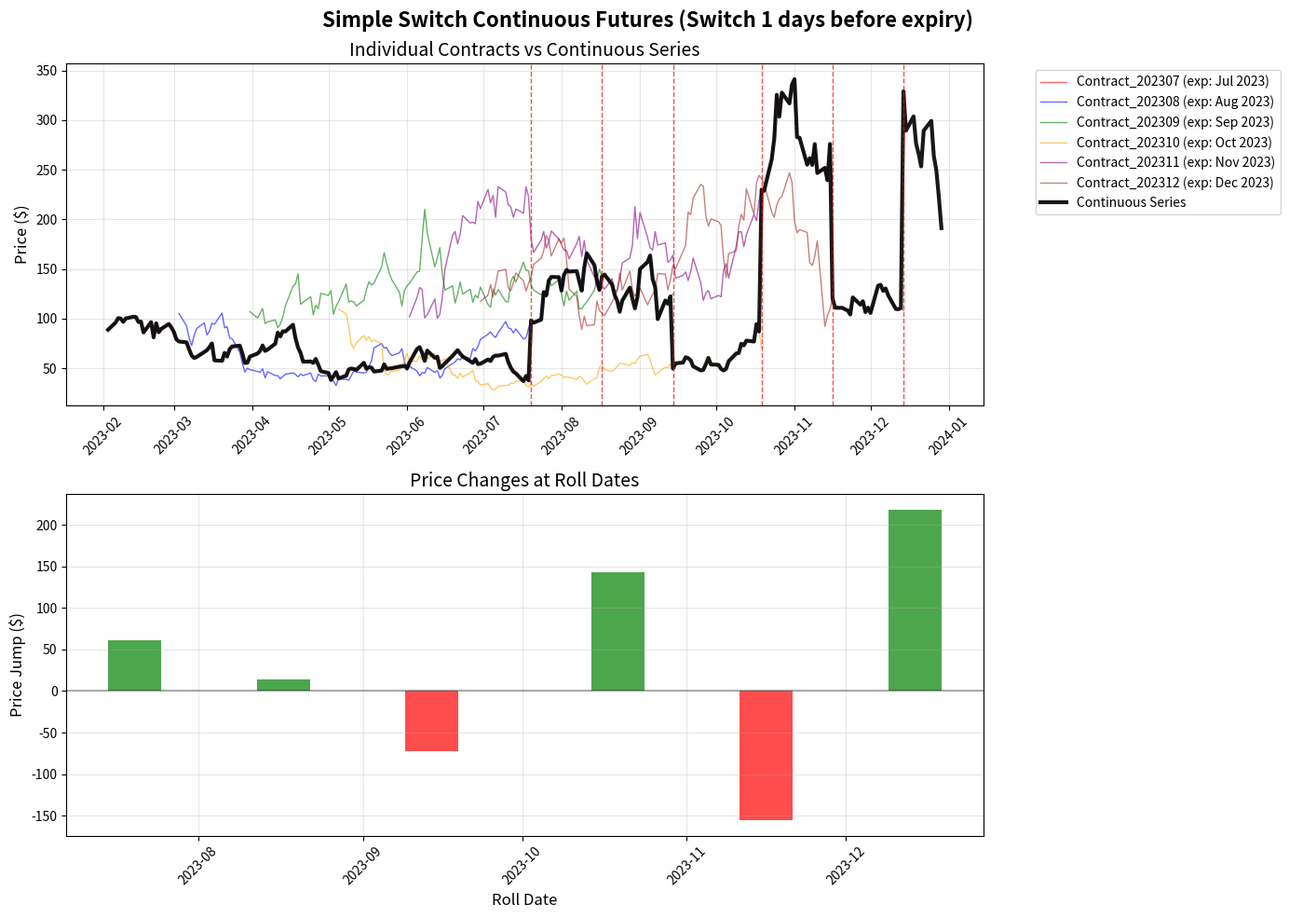
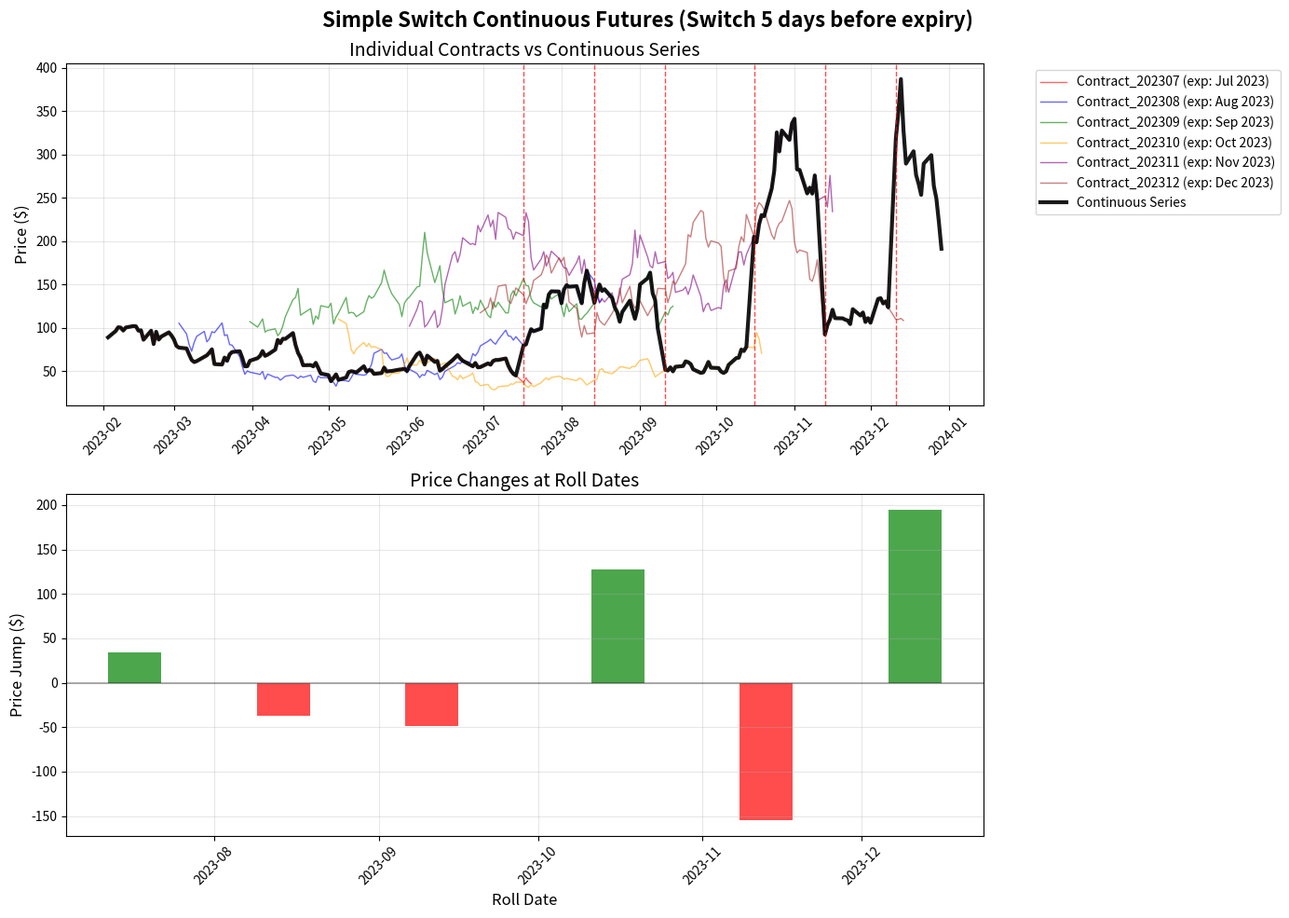
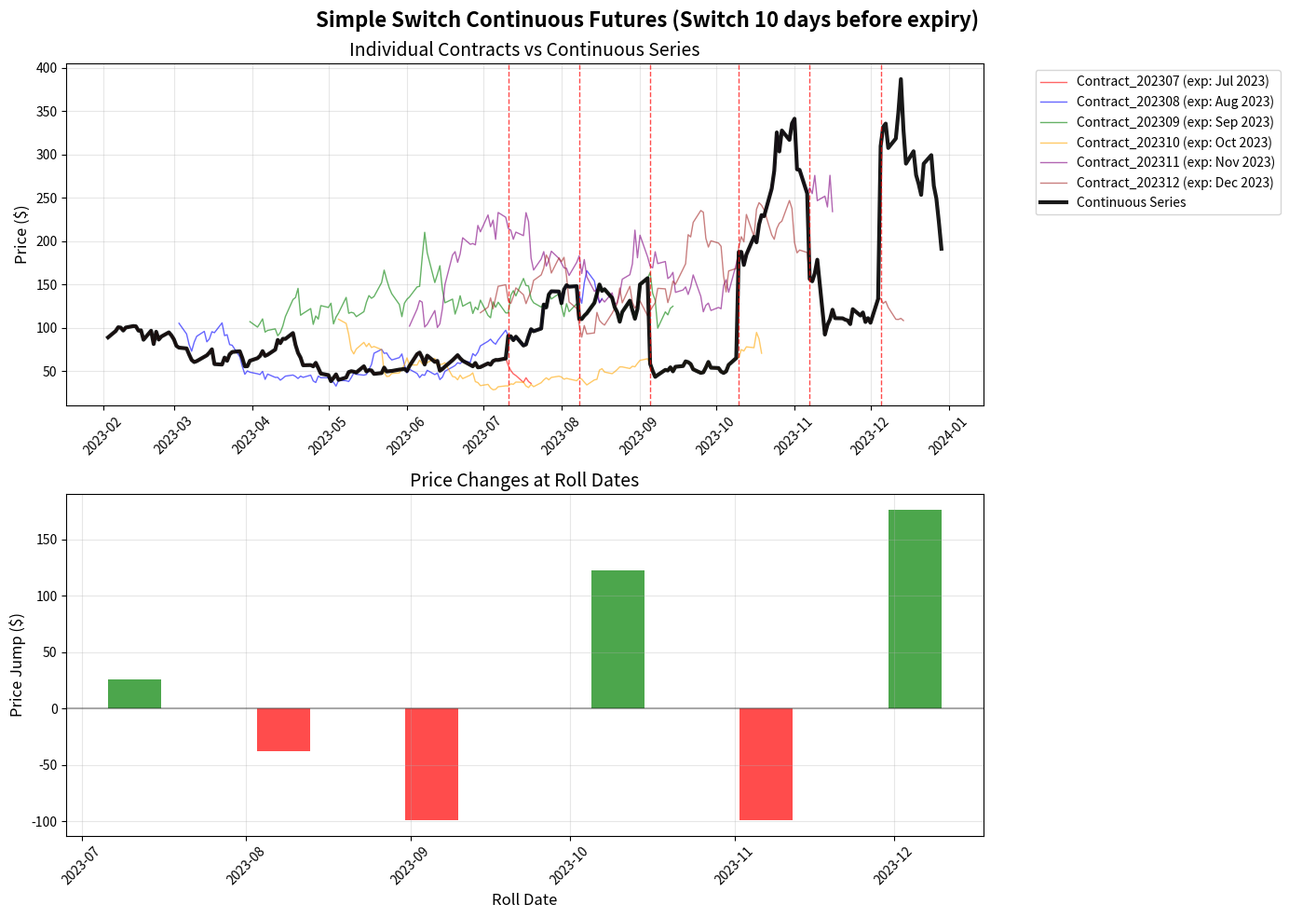

These figures' Python source, in order:
import pandas as pd
import numpy as np
from typing import Optional, List, Tuple, Dict
from datetime import datetime, date, timedelta
import matplotlib.pyplot as plt
import matplotlib.dates as mdates


def simulate_monthly_contracts(base_price: float = 100.0,
                             start_date: str = '2020-01-01',
                             end_date: str = '2023-12-31',
                             volatility: float = 0.02,
                             target_trading_days: int = 200) -> pd.DataFrame:
    """
    Simulate monthly futures contracts for demonstration purposes.

    This creates realistic futures contract data with:
    - Multiple monthly expiration cycles
    - Each contract has approximately the target number of trading days
    - Staggered start dates for realistic front-month progression
    - Contango/backwardation patterns
    - Volume and open interest patterns

    Args:
        base_price: Starting price level
        start_date: Start date for simulation
        end_date: End date for simulation
        volatility: Daily volatility for price movements
        target_trading_days: Target number of trading days per contract (default 200)

    Returns:
        DataFrame with simulated contract data
    """
    start_dt = pd.to_datetime(start_date)
    end_dt = pd.to_datetime(end_date)
    
    # Generate monthly expiration dates (3rd Friday of each month)
    expiration_dates = []
    current_date = start_dt.replace(day=1)
    while current_date <= end_dt + timedelta(days=365):  # Extra buffer for forward contracts
        # Find 3rd Friday of the month
        first_friday = current_date + timedelta(days=(4 - current_date.weekday()) % 7)
        third_friday = first_friday + timedelta(days=14)
        expiration_dates.append(third_friday)
        
        # Move to next month
        if current_date.month == 12:
            current_date = current_date.replace(year=current_date.year + 1, month=1)
        else:
            current_date = current_date.replace(month=current_date.month + 1)
    
    # Create trading days
    trading_days = pd.bdate_range(start=start_date, end=end_date)
    
    contracts_data = []
    # Use random seed for different data each run
    np.random.seed(None)
    
    for exp_date in expiration_dates:
        if exp_date < start_dt:
            continue

        # Contract stops trading 1 day before expiration (more realistic)
        stop_trading = min(end_dt, exp_date - timedelta(days=1))

        # Calculate start date to get exactly target_trading_days
        # Work backwards from stop_trading date
        available_days = [d for d in trading_days if d <= stop_trading]

        if len(available_days) < target_trading_days:
            continue

        # Take exactly target_trading_days before expiration
        contract_days = available_days[-target_trading_days:]

        # Only include contract if it starts after our simulation start date
        if contract_days[0] < start_dt:
            continue

        # Only include if the contract has enough overlap with our simulation period
        simulation_days = [d for d in contract_days if start_dt <= d <= end_dt]
        if len(simulation_days) < 30:  # Reduced minimum for more contracts
            continue

        # Use the days that overlap with our simulation period
        contract_days = simulation_days

        if not contract_days:
            continue
            
        # Generate contract identifier
        month_code = exp_date.strftime('%Y%m')
        contract_name = f"Contract_{month_code}"
        
        # Generate price series with contango/backwardation that converges
        days_to_expiry = [(exp_date - d).days for d in contract_days]
        
        # Create much more volatile price paths with frequent direction changes
        # Use higher volatility and add mean reversion
        daily_volatility = volatility * 3.0  # Triple the base volatility

        # Generate random walk with occasional large moves and mean reversion
        returns = []
        for i in range(len(contract_days)):
            # Base random return
            base_return = np.random.normal(0, daily_volatility)

            # Add occasional large jumps (5% chance of 2x larger move)
            if np.random.random() < 0.05:
                base_return *= 2.0

            # Add mean reversion tendency (pull back toward starting price)
            if i > 0 and len(returns) > 10:
                recent_avg = np.mean([ret for ret in returns[-10:]])
                mean_reversion = -0.1 * recent_avg  # 10% reversion
                base_return += mean_reversion

            returns.append(base_return)

        # Build price series from returns
        underlying_prices = [base_price]
        for ret in returns[1:]:
            underlying_prices.append(underlying_prices[-1] * (1 + ret))

        # Create stronger and more variable term structure differences
        # Each contract gets a random bias that changes over time
        contract_premium = np.random.normal(0, 0.15)  # Random premium for this contract

        term_structure = []
        for i, (underlying, dte) in enumerate(zip(underlying_prices, days_to_expiry)):
            # Variable term structure that creates larger price differences
            time_premium = np.random.normal(0.03, 0.02) * (dte / 365)  # Random contango/backwardation

            # Contract-specific premium that varies over time
            time_varying_premium = contract_premium * (1 + 0.5 * np.sin(i / 20))  # Oscillating effect
            contract_effect = time_varying_premium * (dte / 200)

            # Add extra randomness to each price point
            random_noise = np.random.normal(0, 0.01)

            # This creates significant and variable price differences between contracts
            final_price = underlying * (1 + time_premium + contract_effect + random_noise)
            term_structure.append(final_price)
        
        # Volume pattern (higher closer to expiration)
        max_volume = 10000
        volumes = [max_volume * (1 - dte / 180) for dte in days_to_expiry]
        volumes = [max(100, v) for v in volumes]  # Minimum volume
        
        # Open interest pattern (builds up, then declines near expiration)
        max_oi = 50000
        open_interests = [max_oi * (1 - abs(dte - 90) / 90) for dte in days_to_expiry]
        open_interests = [max(100, oi) for oi in open_interests]
        
        for i, day in enumerate(contract_days):
            price = term_structure[i]
            # Add some intraday variation
            high = price * (1 + abs(np.random.normal(0, volatility/4)))
            low = price * (1 - abs(np.random.normal(0, volatility/4)))
            open_price = price * (1 + np.random.normal(0, volatility/8))
            
            contracts_data.append({
                'contract_name': contract_name,
                'date': day,
                'expiration_date': exp_date,
                'days_to_expiry': days_to_expiry[i],
                'open': open_price,
                'high': high,
                'low': low,
                'settlement': price,
                'volume': volumes[i],
                'open_interest': open_interests[i]
            })
    
    return pd.DataFrame(contracts_data)

def create_simple_switch_continuous(futures_df: pd.DataFrame,
                                  days_before_expiry: int = 5) -> pd.DataFrame:
    """
    Create continuous futures series using simple switch rolling.

    Args:
        futures_df: DataFrame with futures contract data
        days_before_expiry: Number of days before expiry to switch contracts

    Returns:
        DataFrame with continuous series
    """
    if futures_df.empty:
        return pd.DataFrame()

    # Ensure dates are datetime
    df = futures_df.copy()
    df['date'] = pd.to_datetime(df['date'])
    df['expiration_date'] = pd.to_datetime(df['expiration_date'])

    # Sort by date and expiration
    df = df.sort_values(['date', 'expiration_date'])

    continuous_data = []
    all_dates = sorted(df['date'].unique())

    for date in all_dates:
        # Get all contracts available on this date
        available_contracts = df[df['date'] == date].copy()

        if available_contracts.empty:
            continue

        # Calculate days to expiry
        available_contracts['days_to_expiry'] = (
            available_contracts['expiration_date'] - date
        ).dt.days

        # Filter out expired contracts and sort by expiration
        active_contracts = available_contracts[available_contracts['days_to_expiry'] > 0]
        active_contracts = active_contracts.sort_values('days_to_expiry')

        if active_contracts.empty:
            continue

        # Select contract based on switching rule
        front_contract = active_contracts.iloc[0]

        # Switch to next contract if front contract is too close to expiry
        if (front_contract['days_to_expiry'] <= days_before_expiry and
            len(active_contracts) > 1):
            selected_contract = active_contracts.iloc[1]
        else:
            selected_contract = front_contract

        # Add to continuous series
        continuous_data.append({
            'date': date,
            'contract_name': selected_contract['contract_name'],
            'expiration_date': selected_contract['expiration_date'],
            'days_to_expiry': selected_contract['days_to_expiry'],
            'open': selected_contract['open'],
            'high': selected_contract['high'],
            'low': selected_contract['low'],
            'settlement': selected_contract['settlement'],
            'volume': selected_contract['volume'],
            'open_interest': selected_contract['open_interest']
        })

    return pd.DataFrame(continuous_data)

def plot_continuous_series(continuous_df: pd.DataFrame,
                          original_df: pd.DataFrame,
                          days_before_expiry: int):
    """
    Plot the continuous futures series along with individual contracts.

    Args:
        continuous_df: DataFrame with continuous series
        original_df: DataFrame with original individual contracts
        days_before_expiry: Days before expiry used for switching
    """
    if continuous_df.empty:
        print("No data to plot")
        return

    fig, (ax1, ax2) = plt.subplots(2, 1, figsize=(14, 10))
    fig.suptitle(f'Simple Switch Continuous Futures (Switch {days_before_expiry} days before expiry)',
                 fontsize=16, fontweight='bold')

    # Plot 1: Individual contracts vs continuous series
    ax1.set_title('Individual Contracts vs Continuous Series', fontsize=14)

    # Plot a few individual contracts for context
    unique_contracts = original_df['contract_name'].unique()
    colors = ['red', 'blue', 'green', 'orange', 'purple', 'brown']

    for i, contract in enumerate(unique_contracts[:6]):  # Show first 6 contracts
        contract_data = original_df[original_df['contract_name'] == contract]
        if not contract_data.empty:
            expiry = contract_data['expiration_date'].iloc[0]
            ax1.plot(contract_data['date'], contract_data['settlement'],
                    color=colors[i % len(colors)], alpha=0.6, linewidth=1,
                    label=f'{contract} (exp: {expiry.strftime("%b %Y")})')

    # Plot continuous series on top
    continuous_df = continuous_df.sort_values('date')
    ax1.plot(continuous_df['date'], continuous_df['settlement'],
            color='black', linewidth=3, alpha=0.9,
            label='Continuous Series')

    # Mark roll dates (contract switches)
    prev_contract = None
    roll_dates = []
    for _, row in continuous_df.iterrows():
        if row['contract_name'] != prev_contract and prev_contract is not None:
            ax1.axvline(row['date'], color='red', linestyle='--', alpha=0.7, linewidth=1)
            roll_dates.append(row['date'])
        prev_contract = row['contract_name']

    ax1.set_ylabel('Price ($)', fontsize=12)
    ax1.grid(True, alpha=0.3)
    ax1.legend(bbox_to_anchor=(1.05, 1), loc='upper left')
    ax1.xaxis.set_major_formatter(mdates.DateFormatter('%Y-%m'))
    plt.setp(ax1.xaxis.get_majorticklabels(), rotation=45)

    # Plot 2: Contract transitions and roll impact
    ax2.set_title('Price Changes at Roll Dates', fontsize=14)

    # Show price jumps at roll dates
    if roll_dates:
        price_jumps = []
        jump_dates = []

        for roll_date in roll_dates:
            # Get price before and after roll
            before_roll = continuous_df[continuous_df['date'] < roll_date].tail(1)
            at_roll = continuous_df[continuous_df['date'] == roll_date].head(1)

            if not before_roll.empty and not at_roll.empty:
                price_before = before_roll['settlement'].iloc[0]
                price_after = at_roll['settlement'].iloc[0]
                jump = price_after - price_before
                price_jumps.append(jump)
                jump_dates.append(roll_date)

        if price_jumps:
            ax2.bar(jump_dates, price_jumps,
                   color=['green' if x > 0 else 'red' for x in price_jumps],
                   alpha=0.7, width=10)
            ax2.axhline(y=0, color='black', linestyle='-', alpha=0.3)
            ax2.set_ylabel('Price Jump ($)', fontsize=12)
            ax2.set_xlabel('Roll Date', fontsize=12)
            ax2.grid(True, alpha=0.3)
            ax2.xaxis.set_major_formatter(mdates.DateFormatter('%Y-%m'))
            plt.setp(ax2.xaxis.get_majorticklabels(), rotation=45)
        else:
            ax2.text(0.5, 0.5, 'No roll dates found',
                    transform=ax2.transAxes, ha='center', va='center')

    plt.tight_layout()
    plt.savefig(f'simple_switch_continuous_{days_before_expiry}days.png',
                dpi=300, bbox_inches='tight')
    print(f"✅ Saved plot as 'simple_switch_continuous_{days_before_expiry}days.png'")

def demonstrate_simple_switch():
    """Demonstrate the simple switch continuous futures functionality."""
    print("🚀 SIMPLE SWITCH CONTINUOUS FUTURES DEMONSTRATION")
    print("=" * 60)

    # Create simulated futures data
    print("Creating simulated futures contracts...")
    futures_data = simulate_monthly_contracts(
        base_price=100.0,
        start_date='2023-01-01',
        end_date='2023-12-31',
        volatility=0.03,
        target_trading_days=120
    )

    print(f"✅ Generated {len(futures_data):,} observations")
    print(f"📊 Contracts: {futures_data['contract_name'].nunique()} individual monthly contracts")

    # Show contract summary
    print(f"\n📋 CONTRACT SUMMARY:")
    unique_contracts = futures_data['contract_name'].unique()
    for i, contract in enumerate(unique_contracts[:8]):  # Show first 8
        contract_data = futures_data[futures_data['contract_name'] == contract]
        start_date = contract_data['date'].min()
        end_date = contract_data['date'].max()
        expiry = contract_data['expiration_date'].iloc[0]
        trading_days = len(contract_data)
        price_range = f"${contract_data['settlement'].min():.2f}-${contract_data['settlement'].max():.2f}"

        print(f"{i+1:2d}. {contract}: {start_date.strftime('%Y-%m-%d')} to {end_date.strftime('%Y-%m-%d')}")
        print(f"    Expires: {expiry.strftime('%Y-%m-%d')} | {trading_days} days | {price_range}")

    # Test different switching thresholds
    switch_days_list = [1, 5, 10]

    for days_before in switch_days_list:
        print(f"\n🔄 CREATING CONTINUOUS SERIES (Switch {days_before} days before expiry)")

        continuous_series = create_simple_switch_continuous(
            futures_data,
            days_before_expiry=days_before
        )

        print(f"✅ Continuous series: {len(continuous_series):,} daily observations")

        # Count roll events
        roll_changes = (continuous_series['contract_name'] !=
                       continuous_series['contract_name'].shift(1)).sum() - 1
        print(f"🔄 Roll events: {roll_changes}")

        # Show first few roll events
        print(f"\nFirst few contract transitions:")
        prev_contract = None
        count = 0
        for _, row in continuous_series.iterrows():
            if row['contract_name'] != prev_contract and count < 5:
                print(f"  {row['date'].strftime('%Y-%m-%d')}: {row['contract_name']} "
                      f"(days to expiry: {int(row['days_to_expiry'])}, price: ${row['settlement']:.2f})")
                prev_contract = row['contract_name']
                count += 1

        # Create plot for this threshold
        plot_continuous_series(continuous_series, futures_data, days_before)

    print(f"\n✅ DEMONSTRATION COMPLETE!")
    print("Created continuous futures series with different switching thresholds.")
    print("Notice how different switching rules affect roll frequency and timing.")

if __name__ == "__main__":
    demonstrate_simple_switch()
